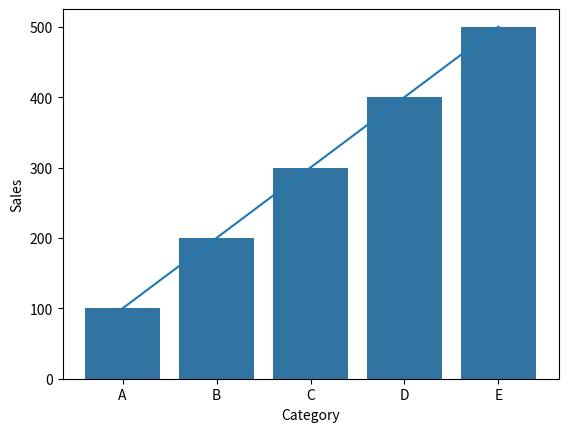

The script that saved this image:


import seaborn as sns
import matplotlib.pyplot as plt
import pandas as pd

data = {"Category": ["A", "B", "C", "D", "E"], "Sales": [100, 200, 300, 400, 500]}

df = pd.DataFrame(data) 

sns.barplot(x="Category", y="Sales", data=df)  

sns.lineplot(x="Category", y="Sales", data=df)

plt.show()
